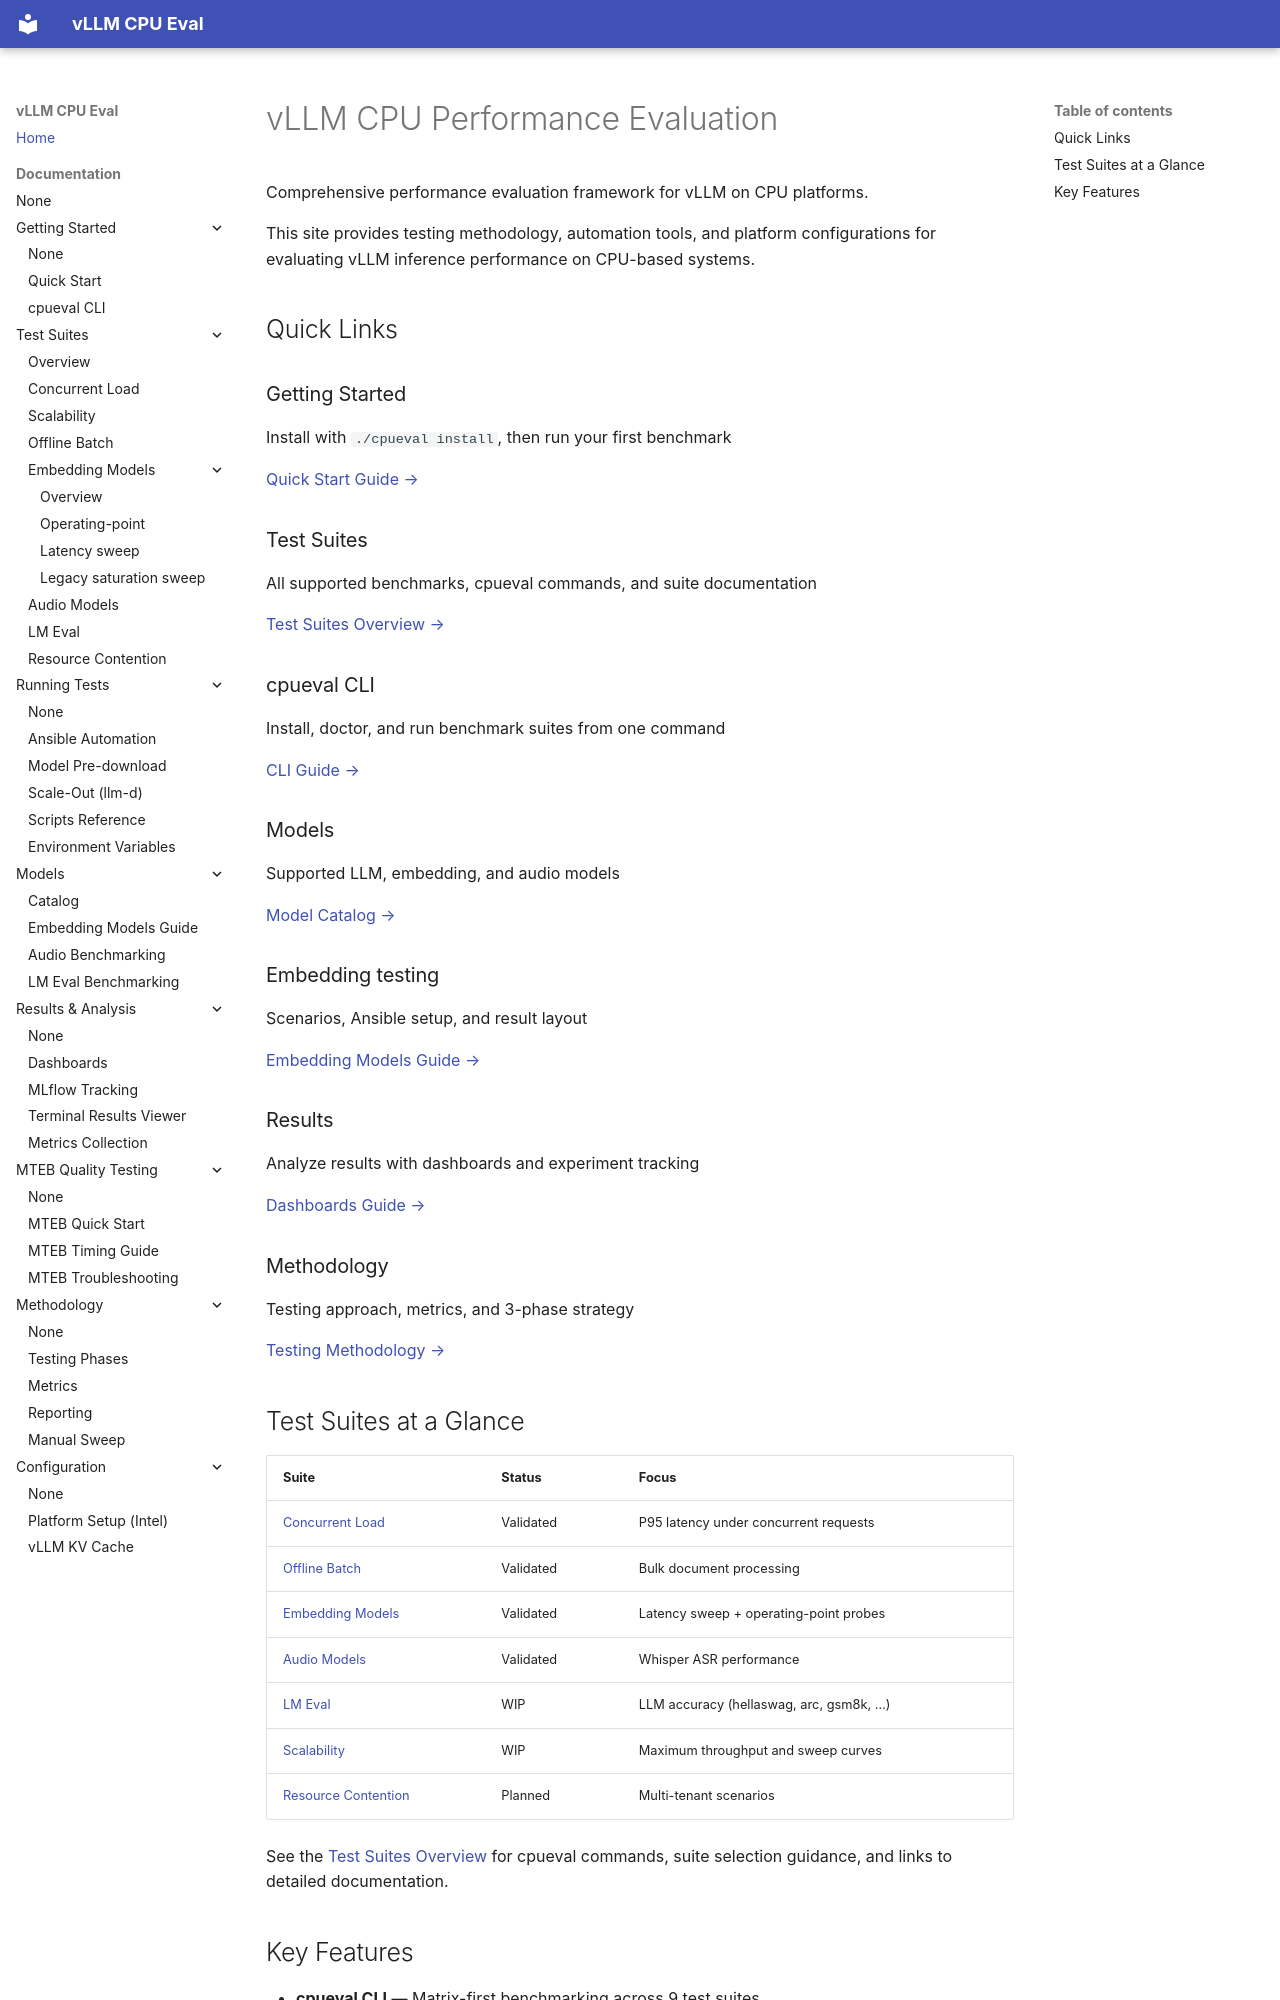

repository: redhat-et/vllm-cpu-perf-eval · page: index.html · generator: mkdocs

# vLLM CPU Performance Evaluation

Comprehensive performance evaluation framework for vLLM on CPU platforms.

This site provides testing methodology, automation tools, and platform
configurations for evaluating vLLM inference performance on CPU-based systems.

## Quick Links

<div class="quick-links">
  <div class="link-card">
    <h3>Getting Started</h3>
    <p>Install with <code>./cpueval install</code>, then run your first benchmark</p>
    <a href="docs/getting-started/">Quick Start Guide →</a>
  </div>

  <div class="link-card">
    <h3>Test Suites</h3>
    <p>All supported benchmarks, cpueval commands, and suite documentation</p>
    <a href="docs/test-suites/">Test Suites Overview →</a>
  </div>

  <div class="link-card">
    <h3>cpueval CLI</h3>
    <p>Install, doctor, and run benchmark suites from one command</p>
    <a href="docs/cpueval-cli/">CLI Guide →</a>
  </div>

  <div class="link-card">
    <h3>Models</h3>
    <p>Supported LLM, embedding, and audio models</p>
    <a href="models/models/">Model Catalog →</a>
  </div>

  <div class="link-card">
    <h3>Embedding testing</h3>
    <p>Scenarios, Ansible setup, and result layout</p>
    <a href="docs/embedding-models/">Embedding Models Guide →</a>
  </div>

  <div class="link-card">
    <h3>Results</h3>
    <p>Analyze results with dashboards and experiment tracking</p>
    <a href="docs/dashboards-quickstart/">Dashboards Guide →</a>
  </div>

  <div class="link-card">
    <h3>Methodology</h3>
    <p>Testing approach, metrics, and 3-phase strategy</p>
    <a href="docs/methodology/overview/">Testing Methodology →</a>
  </div>
</div>

## Test Suites at a Glance

| Suite | Status | Focus |
| --- | --- | --- |
| [Concurrent Load](tests/concurrent-load/concurrent-load/) | Validated | P95 latency under concurrent requests |
| [Offline Batch](tests/offline-batch/offline-batch/) | Validated | Bulk document processing |
| [Embedding Models](tests/embedding-models/embedding-models/) | Validated | Latency sweep + operating-point probes |
| [Audio Models](tests/audio-models/) | Validated | Whisper ASR performance |
| [LM Eval](tests/lm-eval/lm-eval.md) | WIP | LLM accuracy (hellaswag, arc, gsm8k, …) |
| [Scalability](tests/scalability/scalability/) | WIP | Maximum throughput and sweep curves |
| [Resource Contention](tests/resource-contention/resource-contention/) | Planned | Multi-tenant scenarios |

See the [Test Suites Overview](docs/test-suites/) for cpueval commands,
suite selection guidance, and links to detailed documentation.
